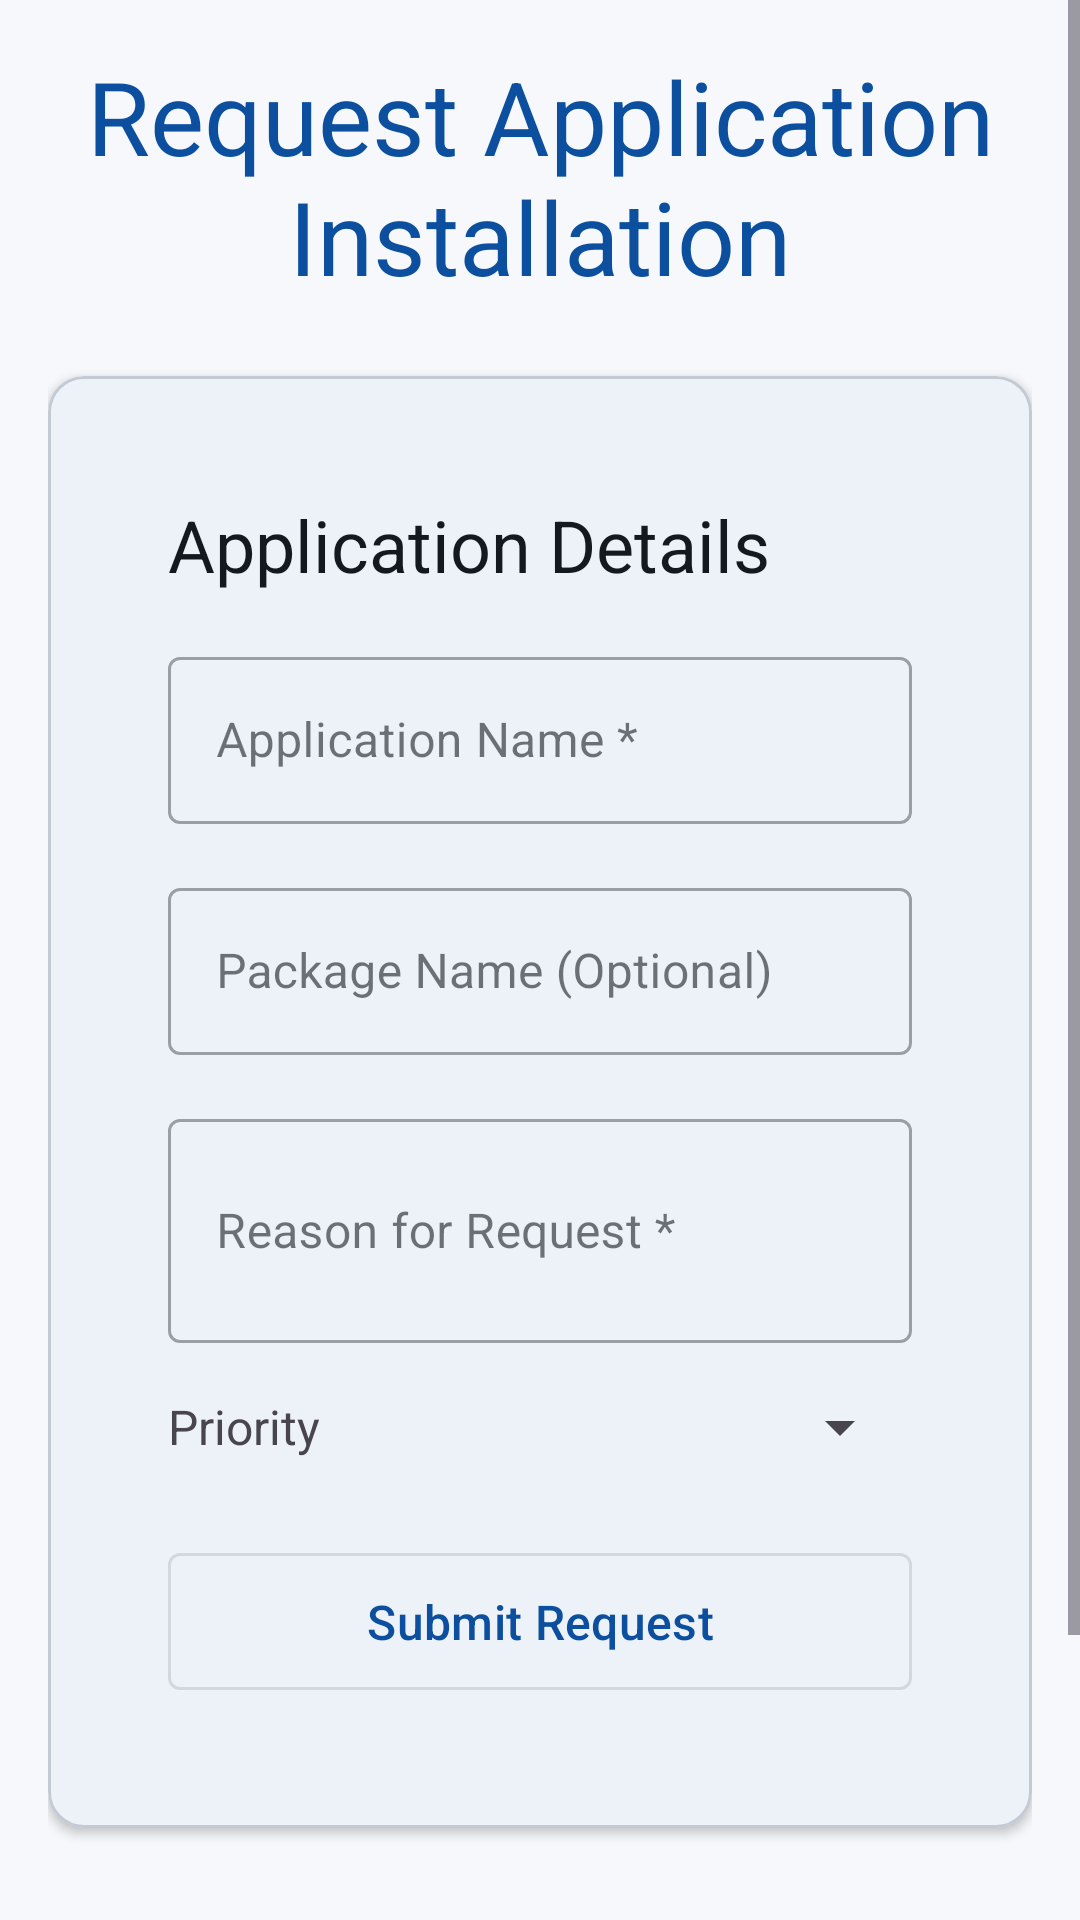

Reconstruct the res/layout file that produces this screen, plus the resources it refers to.
<!-- AndroidManifest.xml: application theme Theme.UBOSMDM -->
<!-- res/layout/activity_app_request.xml -->
<?xml version="1.0" encoding="utf-8"?>
<ScrollView xmlns:android="http://schemas.android.com/apk/res/android"
    xmlns:app="http://schemas.android.com/apk/res-auto"
    android:layout_width="match_parent"
    android:layout_height="match_parent"
    android:fillViewport="true">

    <LinearLayout
        android:layout_width="match_parent"
        android:layout_height="wrap_content"
        android:orientation="vertical"
        android:padding="16dp">

        
        <TextView
            android:layout_width="match_parent"
            android:layout_height="wrap_content"
            android:text="@string/app_request_title"
            android:textAppearance="?attr/textAppearanceHeadlineLarge"
            android:textColor="?attr/colorPrimary"
            android:layout_marginBottom="24dp"
            android:gravity="center" />

        
        <com.google.android.material.card.MaterialCardView
            android:layout_width="match_parent"
            android:layout_height="wrap_content"
            android:layout_marginBottom="24dp"
            app:cardCornerRadius="12dp"
            app:cardElevation="2dp"
            app:cardBackgroundColor="?attr/colorSurface">

            <LinearLayout
                android:layout_width="match_parent"
                android:layout_height="wrap_content"
                android:orientation="vertical"
                android:padding="20dp">

                <TextView
                    android:layout_width="match_parent"
                    android:layout_height="wrap_content"
                    android:text="@string/app_request_app_details"
                    android:textAppearance="?attr/textAppearanceHeadlineSmall"
                    android:textColor="?attr/colorOnSurface"
                    android:layout_marginBottom="16dp" />

                
                <com.google.android.material.textfield.TextInputLayout
                    android:layout_width="match_parent"
                    android:layout_height="wrap_content"
                    android:layout_marginBottom="16dp"
                    android:hint="@string/app_request_app_name_hint"
                    style="@style/Widget.MaterialComponents.TextInputLayout.OutlinedBox">

                    <com.google.android.material.textfield.TextInputEditText
                        android:id="@+id/appNameInput"
                        android:layout_width="match_parent"
                        android:layout_height="wrap_content"
                        android:inputType="text"
                        android:maxLines="1" />

                </com.google.android.material.textfield.TextInputLayout>

                
                <com.google.android.material.textfield.TextInputLayout
                    android:layout_width="match_parent"
                    android:layout_height="wrap_content"
                    android:layout_marginBottom="16dp"
                    android:hint="@string/app_request_package_name_hint"
                    style="@style/Widget.MaterialComponents.TextInputLayout.OutlinedBox">

                    <com.google.android.material.textfield.TextInputEditText
                        android:id="@+id/packageNameInput"
                        android:layout_width="match_parent"
                        android:layout_height="wrap_content"
                        android:inputType="text"
                        android:maxLines="1" />

                </com.google.android.material.textfield.TextInputLayout>

                
                <com.google.android.material.textfield.TextInputLayout
                    android:layout_width="match_parent"
                    android:layout_height="wrap_content"
                    android:layout_marginBottom="16dp"
                    android:hint="@string/app_request_reason_hint"
                    style="@style/Widget.MaterialComponents.TextInputLayout.OutlinedBox">

                    <com.google.android.material.textfield.TextInputEditText
                        android:id="@+id/reasonInput"
                        android:layout_width="match_parent"
                        android:layout_height="wrap_content"
                        android:inputType="textMultiLine"
                        android:minLines="2"
                        android:maxLines="4" />

                </com.google.android.material.textfield.TextInputLayout>

                
                <LinearLayout
                    android:layout_width="match_parent"
                    android:layout_height="wrap_content"
                    android:orientation="horizontal"
                    android:layout_marginBottom="24dp">

                    <TextView
                        android:layout_width="wrap_content"
                        android:layout_height="wrap_content"
                        android:text="@string/app_request_priority_label"
                        android:textSize="16sp"
                        android:layout_gravity="center_vertical"
                        android:layout_marginEnd="16dp" />

                    <Spinner
                        android:id="@+id/prioritySpinner"
                        android:layout_width="0dp"
                        android:layout_height="wrap_content"
                        android:layout_weight="1" />

                </LinearLayout>

                
                <com.google.android.material.button.MaterialButton
                    android:id="@+id/submitButton"
                    android:layout_width="match_parent"
                    android:layout_height="wrap_content"
                    android:text="@string/app_request_submit"
                    android:textAppearance="?attr/textAppearanceLabelLarge"
                    android:paddingHorizontal="24dp"
                    android:paddingVertical="12dp"
                    style="@style/Widget.MaterialComponents.Button.OutlinedButton" />

                
                <ProgressBar
                    android:id="@+id/progressBar"
                    android:layout_width="wrap_content"
                    android:layout_height="wrap_content"
                    android:layout_gravity="center"
                    android:layout_marginTop="16dp"
                    android:visibility="gone" />

                
                <TextView
                    android:id="@+id/statusText"
                    android:layout_width="match_parent"
                    android:layout_height="wrap_content"
                    android:layout_marginTop="16dp"
                    android:textSize="14sp"
                    android:gravity="center"
                    android:visibility="gone" />

            </LinearLayout>

        </com.google.android.material.card.MaterialCardView>

        
        <TextView
            android:layout_width="match_parent"
            android:layout_height="wrap_content"
            android:text="@string/app_request_existing_requests"
            android:textAppearance="?attr/textAppearanceHeadlineSmall"
            android:textColor="?attr/colorOnSurface"
            android:layout_marginBottom="16dp" />

        
        <TextView
            android:id="@+id/noRequestsText"
            android:layout_width="match_parent"
            android:layout_height="wrap_content"
            android:text="@string/app_request_no_requests"
            android:textSize="16sp"
            android:gravity="center"
            android:layout_marginTop="32dp"
            android:textColor="@android:color/darker_gray" />

        
        <androidx.recyclerview.widget.RecyclerView
            android:id="@+id/requestsRecyclerView"
            android:layout_width="match_parent"
            android:layout_height="wrap_content"
            android:visibility="gone" />

    </LinearLayout>

</ScrollView>
<!-- resources referenced by this layout -->
<resources>
  <string name="app_request_app_details">Application Details</string>
  <string name="app_request_app_name_hint">Application Name *</string>
  <string name="app_request_existing_requests">Existing Requests</string>
  <string name="app_request_no_requests">No requests submitted yet</string>
  <string name="app_request_package_name_hint">Package Name (Optional)</string>
  <string name="app_request_priority_label">Priority</string>
  <string name="app_request_reason_hint">Reason for Request *</string>
  <string name="app_request_submit">Submit Request</string>
  <string name="app_request_title">Request Application Installation</string>
  <color name="primary">#0B4F9E</color>
  <color name="onPrimary">#FFFFFF</color>
  <color name="primaryContainer">#D6E3F7</color>
  <color name="onPrimaryContainer">#062A55</color>
  <color name="secondary">#4A5C74</color>
  <color name="onSecondary">#FFFFFF</color>
  <color name="secondaryContainer">#DCE4F0</color>
  <color name="onSecondaryContainer">#111C2B</color>
  <color name="surface">#FFFFFF</color>
  <color name="onSurface">#14181F</color>
  <color name="surfaceVariant">#E6EAF1</color>
  <color name="onSurfaceVariant">#414954</color>
  <color name="background">#F6F8FB</color>
  <color name="onBackground">#14181F</color>
  <color name="error">#B3261E</color>
  <color name="onError">#FFFFFF</color>
  <color name="errorContainer">#F9DEDC</color>
  <color name="onErrorContainer">#410E0B</color>
  <color name="outline">#6B7482</color>
  <color name="outlineVariant">#C3CAD4</color>
  <style name="TextAppearance.UBOSMDM.HeadlineLarge" parent="TextAppearance.Material3.HeadlineLarge">
          <item name="android:textSize">34sp</item>
          <item name="android:textColor">?attr/colorOnSurface</item>
      </style>
  <style name="TextAppearance.UBOSMDM.HeadlineMedium" parent="TextAppearance.Material3.HeadlineMedium">
          <item name="android:textSize">28sp</item>
          <item name="android:textColor">?attr/colorOnSurface</item>
      </style>
  <style name="TextAppearance.UBOSMDM.HeadlineSmall" parent="TextAppearance.Material3.HeadlineSmall">
          <item name="android:textSize">24sp</item>
          <item name="android:textColor">?attr/colorOnSurface</item>
      </style>
  <style name="TextAppearance.UBOSMDM.TitleLarge" parent="TextAppearance.Material3.TitleLarge">
          <item name="android:textSize">22sp</item>
          <item name="android:textColor">?attr/colorOnSurface</item>
      </style>
  <style name="TextAppearance.UBOSMDM.TitleMedium" parent="TextAppearance.Material3.TitleMedium">
          <item name="android:textSize">18sp</item>
          <item name="android:textColor">?attr/colorOnSurface</item>
      </style>
  <style name="TextAppearance.UBOSMDM.BodyLarge" parent="TextAppearance.Material3.BodyLarge">
          <item name="android:textSize">18sp</item>
          <item name="android:textColor">?attr/colorOnSurface</item>
      </style>
  <style name="TextAppearance.UBOSMDM.BodyMedium" parent="TextAppearance.Material3.BodyMedium">
          <item name="android:textSize">16sp</item>
          <item name="android:textColor">?attr/colorOnSurfaceVariant</item>
      </style>
  <style name="TextAppearance.UBOSMDM.LabelLarge" parent="TextAppearance.Material3.LabelLarge">
          <item name="android:textSize">16sp</item>
      </style>
  <style name="Widget.UBOSMDM.Button" parent="Widget.Material3.Button">
          <item name="android:minHeight">56dp</item>
          <item name="android:textAppearance">@style/TextAppearance.UBOSMDM.LabelLarge</item>
          <item name="android:paddingStart">24dp</item>
          <item name="android:paddingEnd">24dp</item>
          <item name="cornerRadius">12dp</item>
      </style>
</resources>
